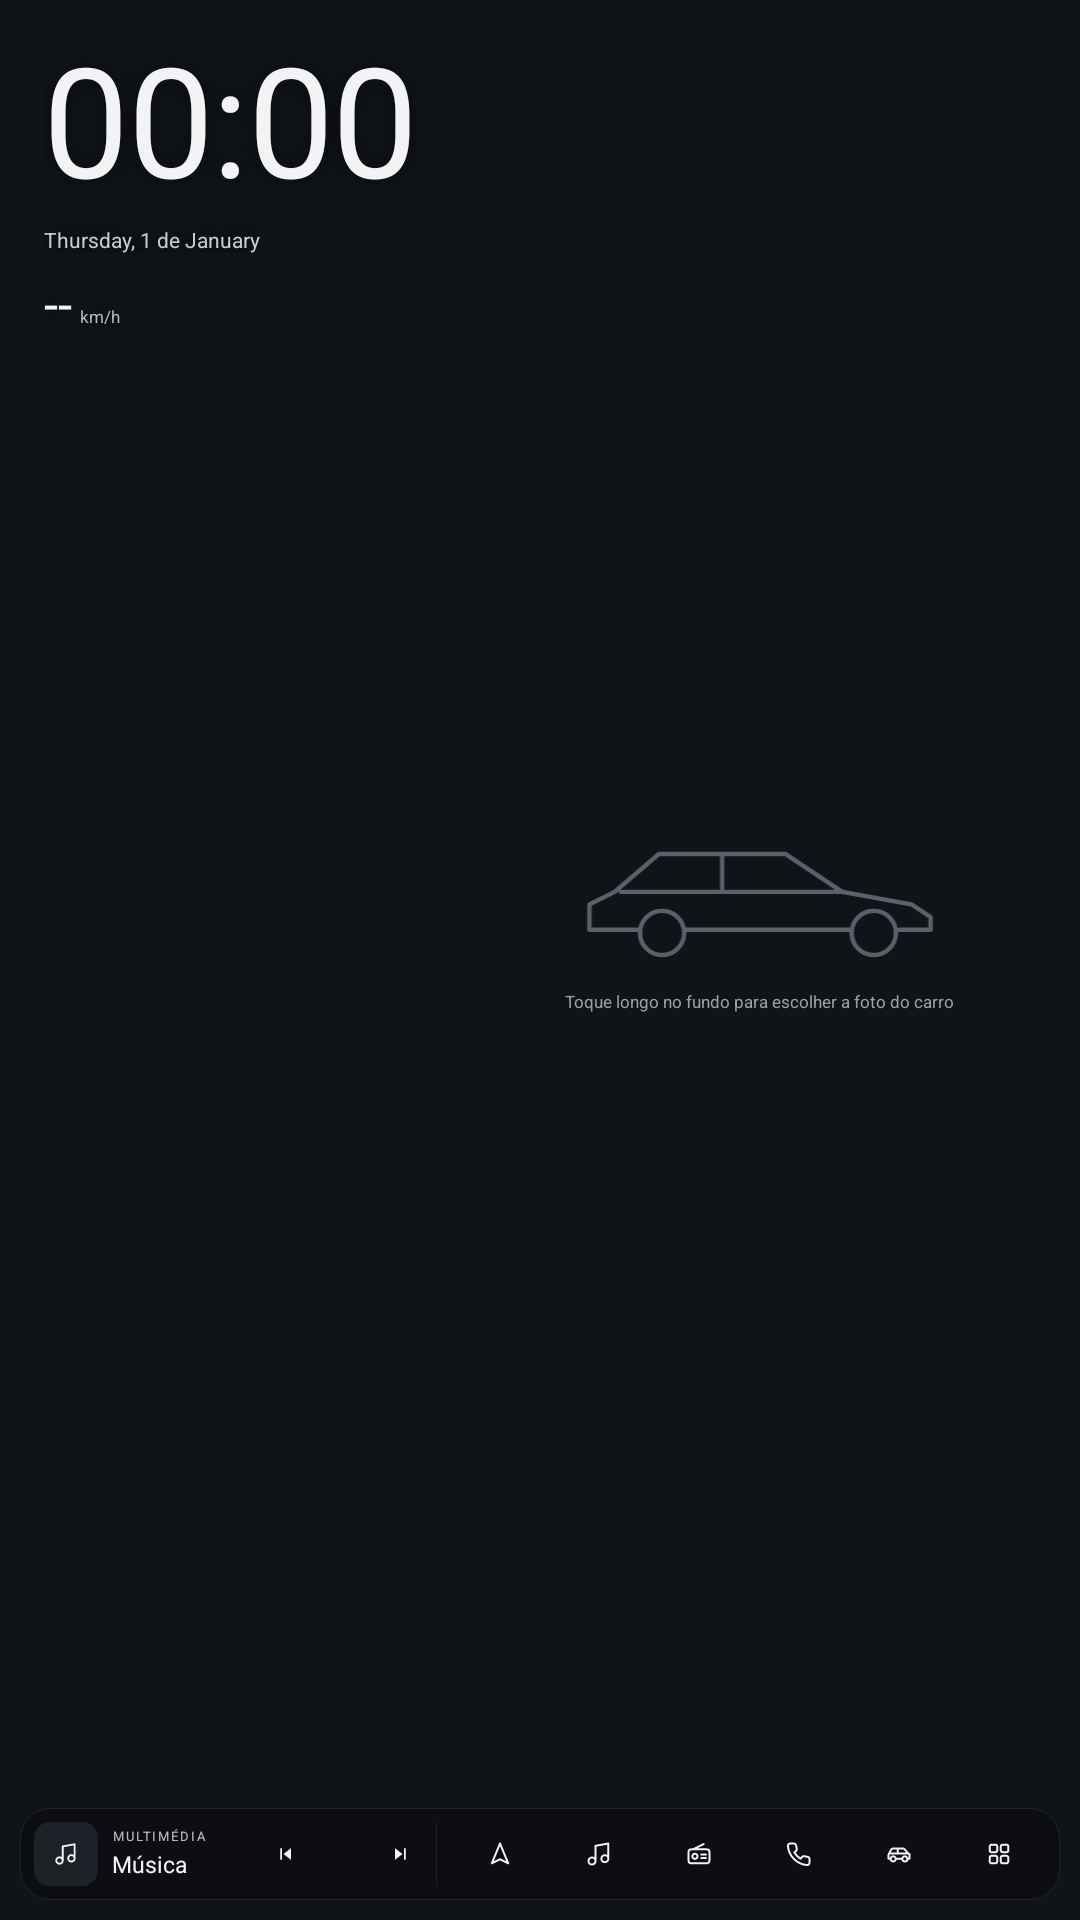

Produce the Android XML layout that renders to this screen, including the resource entries it uses.
<!-- AndroidManifest.xml: application theme AppTheme -->
<!-- res/layout/layout_foto.xml -->
<?xml version="1.0" encoding="utf-8"?>
<FrameLayout xmlns:android="http://schemas.android.com/apk/res/android"
    android:id="@+id/photo_area"
    android:layout_width="match_parent"
    android:layout_height="match_parent"
    android:background="#FF101318"
    android:longClickable="true">

    <ImageView
        android:id="@+id/car_photo"
        android:layout_width="match_parent"
        android:layout_height="match_parent"
        android:contentDescription="Foto do carro"
        android:scaleType="centerCrop"
        android:visibility="gone" />

    
    <View
        android:id="@+id/scrim"
        android:layout_width="560px"
        android:layout_height="match_parent"
        android:background="@drawable/scrim_left"
        android:visibility="gone" />

    <LinearLayout
        android:id="@+id/photo_placeholder"
        android:layout_width="640px"
        android:layout_height="match_parent"
        android:layout_gravity="end"
        android:gravity="center"
        android:orientation="vertical"
        android:paddingBottom="90px">

        <ImageView
            android:layout_width="380px"
            android:layout_height="158px"
            android:importantForAccessibility="no"
            android:scaleType="fitCenter"
            android:src="@drawable/ic_car_outline" />

        <TextView
            android:layout_width="wrap_content"
            android:layout_height="wrap_content"
            android:layout_marginTop="16px"
            android:tag="w500"
            android:text="Toque longo no fundo para escolher a foto do carro"
            android:textColor="#FF9AA0A6"
            android:textSize="17px" />
    </LinearLayout>

    
    <LinearLayout
        android:id="@+id/clock_card"
        android:layout_width="wrap_content"
        android:layout_height="wrap_content"
        android:layout_marginStart="44px"
        android:layout_marginTop="36px"
        android:longClickable="true"
        android:orientation="vertical">

        <TextClock
            android:layout_width="wrap_content"
            android:layout_height="wrap_content"
            android:format12Hour="HH:mm"
            android:format24Hour="HH:mm"
            android:includeFontPadding="false"
            android:letterSpacing="-0.01"
            android:maxLines="1"
            android:shadowColor="#80000000"
            android:shadowRadius="16"
            android:tag="w200"
            android:textColor="#FFF2F3F5"
            android:textSize="153px" />

        <LinearLayout
            android:layout_width="wrap_content"
            android:layout_height="wrap_content"
            android:layout_marginTop="10px"
            android:gravity="center_vertical"
            android:orientation="horizontal">

            <TextClock
                android:layout_width="wrap_content"
                android:layout_height="wrap_content"
                android:format12Hour="EEEE, d 'de' MMMM"
                android:format24Hour="EEEE, d 'de' MMMM"
                android:maxLines="1"
                android:shadowColor="#80000000"
                android:shadowRadius="10"
                android:tag="w500"
                android:textColor="#FFC9CDD3"
                android:textSize="21px" />

            
            <LinearLayout
                android:id="@+id/weather_row"
                android:layout_width="wrap_content"
                android:layout_height="wrap_content"
                android:layout_marginStart="16px"
                android:gravity="center_vertical"
                android:orientation="horizontal"
                android:visibility="gone">

                <ImageView
                    android:id="@+id/weather_icon"
                    android:layout_width="27px"
                    android:layout_height="27px"
                    android:importantForAccessibility="no"
                    android:scaleType="fitCenter"
                    android:src="@drawable/ic_w_sun" />

                <TextView
                    android:id="@+id/weather_temp"
                    android:layout_width="wrap_content"
                    android:layout_height="wrap_content"
                    android:layout_marginStart="6px"
                android:shadowColor="#80000000"
                android:shadowRadius="10"
                    android:tag="w600"
                    android:textColor="#FFF2F3F5"
                    android:textSize="21px" />
            </LinearLayout>
        </LinearLayout>

        <LinearLayout
            android:layout_width="wrap_content"
            android:layout_height="wrap_content"
            android:layout_marginTop="22px"
            android:orientation="horizontal">

            <TextView
                android:id="@+id/speed"
                android:layout_width="wrap_content"
                android:layout_height="wrap_content"
                android:includeFontPadding="false"
                android:letterSpacing="0"
                android:shadowColor="#80000000"
                android:shadowRadius="10"
                android:tag="w300"
                android:text="--"
                android:textColor="#FFF2F3F5"
                android:textSize="51px" />

            <TextView
                android:layout_width="wrap_content"
                android:layout_height="wrap_content"
                android:layout_marginStart="8px"
                android:shadowColor="#80000000"
                android:shadowRadius="8"
                android:tag="w500"
                android:text="km/h"
                android:textColor="#FFB4B9C0"
                android:textSize="17px" />
        </LinearLayout>

    </LinearLayout>

    
    <LinearLayout
        android:layout_width="match_parent"
        android:layout_height="92px"
        android:layout_gravity="bottom"
        android:layout_marginStart="20px"
        android:layout_marginEnd="20px"
        android:layout_marginBottom="20px"
        android:background="@drawable/bar_bg"
        android:gravity="center_vertical"
        android:orientation="horizontal"
        android:paddingStart="14px"
        android:paddingEnd="14px">

        
        <FrameLayout
            android:id="@+id/media_art_box"
            android:layout_width="64px"
            android:layout_height="64px"
            android:background="@drawable/art_small_bg"
            android:clickable="true"
            android:contentDescription="Abrir o ecrã A tocar"
            android:focusable="true">

            <ImageView
                android:id="@+id/media_art_placeholder"
                android:layout_width="26px"
                android:layout_height="26px"
                android:layout_gravity="center"
                android:importantForAccessibility="no"
                android:scaleType="fitCenter"
                android:src="@drawable/ic_music"
                android:tag="accent_tint" />

            <ImageView
                android:id="@+id/media_art"
                android:layout_width="match_parent"
                android:layout_height="match_parent"
                android:importantForAccessibility="no"
                android:scaleType="centerCrop"
                android:visibility="gone" />
        </FrameLayout>

        <LinearLayout
            android:id="@+id/media_card"
            android:layout_width="150px"
            android:layout_height="wrap_content"
            android:layout_marginStart="14px"
            android:clickable="true"
            android:focusable="true"
            android:orientation="vertical">

            <TextView
                android:layout_width="wrap_content"
                android:layout_height="wrap_content"
                android:id="@+id/media_label"
                android:letterSpacing="0.14"
                android:tag="w700 accent_text"
                android:text="MULTIMÉDIA"
                android:textSize="13px" />

            <TextView
                android:id="@+id/media_title"
                android:layout_width="wrap_content"
                android:layout_height="wrap_content"
                android:layout_marginTop="3px"
                android:ellipsize="end"
                android:maxLines="1"
                android:tag="w600"
                android:text="Música"
                android:textColor="#FFF2F3F5"
                android:textSize="23px" />
        </LinearLayout>

        <ImageView
            android:id="@+id/btn_prev"
            android:layout_width="48px"
            android:layout_height="48px"
            android:background="@drawable/btn_ghost_bg"
            android:clickable="true"
            android:contentDescription="Anterior"
            android:focusable="true"
            android:padding="14px"
            android:scaleType="fitCenter"
            android:src="@drawable/ic_prev" />

        <ImageView
            android:id="@+id/btn_play"
            android:layout_width="56px"
            android:layout_height="56px"
            android:layout_marginStart="4px"
            android:clickable="true"
            android:contentDescription="Reproduzir ou pausar"
            android:focusable="true"
            android:padding="17px"
            android:scaleType="fitCenter"
            android:src="@drawable/ic_play_dark"
            android:tag="accent_bg_sq" />

        <ImageView
            android:id="@+id/btn_next"
            android:layout_width="48px"
            android:layout_height="48px"
            android:layout_marginStart="6px"
            android:background="@drawable/btn_ghost_bg"
            android:clickable="true"
            android:contentDescription="Seguinte"
            android:focusable="true"
            android:padding="14px"
            android:scaleType="fitCenter"
            android:src="@drawable/ic_next" />

        <View
            android:layout_width="1px"
            android:layout_height="64px"
            android:layout_marginStart="12px"
            android:layout_marginEnd="10px"
            android:background="#14FFFFFF" />

        <ImageView
            android:id="@+id/dock_maps"
            style="@style/FotoDockIcon"
            android:contentDescription="Mapas"
            android:src="@drawable/ic_maps" />

        <ImageView
            android:id="@+id/dock_music"
            style="@style/FotoDockIcon"
            android:contentDescription="Música"
            android:src="@drawable/ic_music" />

        <ImageView
            android:id="@+id/dock_radio"
            style="@style/FotoDockIcon"
            android:contentDescription="Rádio"
            android:src="@drawable/ic_radio" />

        <ImageView
            android:id="@+id/dock_phone"
            style="@style/FotoDockIcon"
            android:contentDescription="Telefone"
            android:src="@drawable/ic_phone" />

        <ImageView
            android:id="@+id/dock_car"
            style="@style/FotoDockIcon"
            android:contentDescription="Carro"
            android:src="@drawable/ic_car" />

        <ImageView
            android:id="@+id/dock_apps"
            style="@style/FotoDockIcon"
            android:contentDescription="Apps"
            android:src="@drawable/ic_apps" />
    </LinearLayout>
</FrameLayout>
<!-- resources referenced by this layout -->
<resources>
  <!-- drawable art_small_bg (drawable) -->
  <?xml version="1.0" encoding="utf-8"?>
  <shape xmlns:android="http://schemas.android.com/apk/res/android" android:shape="rectangle">
      <solid android:color="#FF1E2228" />
      <corners android:radius="16px" />
  </shape>
  <!-- drawable bar_bg (drawable) -->
  <?xml version="1.0" encoding="utf-8"?>
  <shape xmlns:android="http://schemas.android.com/apk/res/android" android:shape="rectangle">
      <solid android:color="#C70C0E12" />
      <corners android:radius="30px" />
      <stroke android:width="1px" android:color="#14FFFFFF" />
  </shape>
  <!-- drawable btn_ghost_bg (drawable) -->
  <?xml version="1.0" encoding="utf-8"?>
  <ripple xmlns:android="http://schemas.android.com/apk/res/android" android:color="#33FFFFFF">
      <item android:id="@android:id/mask">
          <shape android:shape="rectangle">
              <solid android:color="#FFFFFFFF" />
              <corners android:radius="20px" />
          </shape>
      </item>
  </ripple>
  <!-- drawable ic_maps (drawable) -->
  <?xml version="1.0" encoding="utf-8"?>
  <vector xmlns:android="http://schemas.android.com/apk/res/android"
      android:width="24dp" android:height="24dp"
      android:viewportWidth="24" android:viewportHeight="24">
      <path
          android:pathData="M12,3L19,20L12,16.5L5,20Z"
          android:fillColor="#00000000"
          android:strokeColor="#FFF2F3F5"
          android:strokeWidth="1.7"
          android:strokeLineJoin="round"
          android:strokeLineCap="round" />
  </vector>
  <!-- drawable ic_next (drawable) -->
  <?xml version="1.0" encoding="utf-8"?>
  <vector xmlns:android="http://schemas.android.com/apk/res/android"
      android:width="24dp" android:height="24dp"
      android:viewportWidth="24" android:viewportHeight="24">
      <path
          android:pathData="M6,5L15,12L6,19ZM16.8,5H19V19H16.8Z"
          android:fillColor="#FFF2F3F5" />
  </vector>
  <!-- drawable ic_play_dark (drawable) -->
  <?xml version="1.0" encoding="utf-8"?>
  <vector xmlns:android="http://schemas.android.com/apk/res/android"
      android:width="24dp" android:height="24dp"
      android:viewportWidth="24" android:viewportHeight="24">
      <path
          android:pathData="M8,5V19L19,12Z"
          android:fillColor="#FF0B0D10" />
  </vector>
  <!-- drawable ic_prev (drawable) -->
  <?xml version="1.0" encoding="utf-8"?>
  <vector xmlns:android="http://schemas.android.com/apk/res/android"
      android:width="24dp" android:height="24dp"
      android:viewportWidth="24" android:viewportHeight="24">
      <path
          android:pathData="M18,19L9,12L18,5ZM5,5H7.2V19H5Z"
          android:fillColor="#FFF2F3F5" />
  </vector>
  <!-- drawable scrim_left (drawable) -->
  <?xml version="1.0" encoding="utf-8"?>
  <shape xmlns:android="http://schemas.android.com/apk/res/android" android:shape="rectangle">
      <gradient
          android:angle="0"
          android:startColor="#E00B0D10"
          android:centerColor="#800B0D10"
          android:endColor="#000B0D10" />
  </shape>
  <style name="AppTheme" parent="android:Theme.Material.NoActionBar">
          <item name="android:windowBackground">@drawable/window_bg</item>
          <item name="android:statusBarColor">#FF0B0D10</item>
          <item name="android:navigationBarColor">#FF0B0D10</item>
          <item name="android:colorAccent">#FF5EEAD4</item>
          <item name="android:windowShowWallpaper">false</item>
      </style>
  <!-- drawable window_bg (drawable) -->
  <?xml version="1.0" encoding="utf-8"?>
  <shape xmlns:android="http://schemas.android.com/apk/res/android" android:shape="rectangle">
      <solid android:color="#FF0B0D10" />
  </shape>
</resources>
